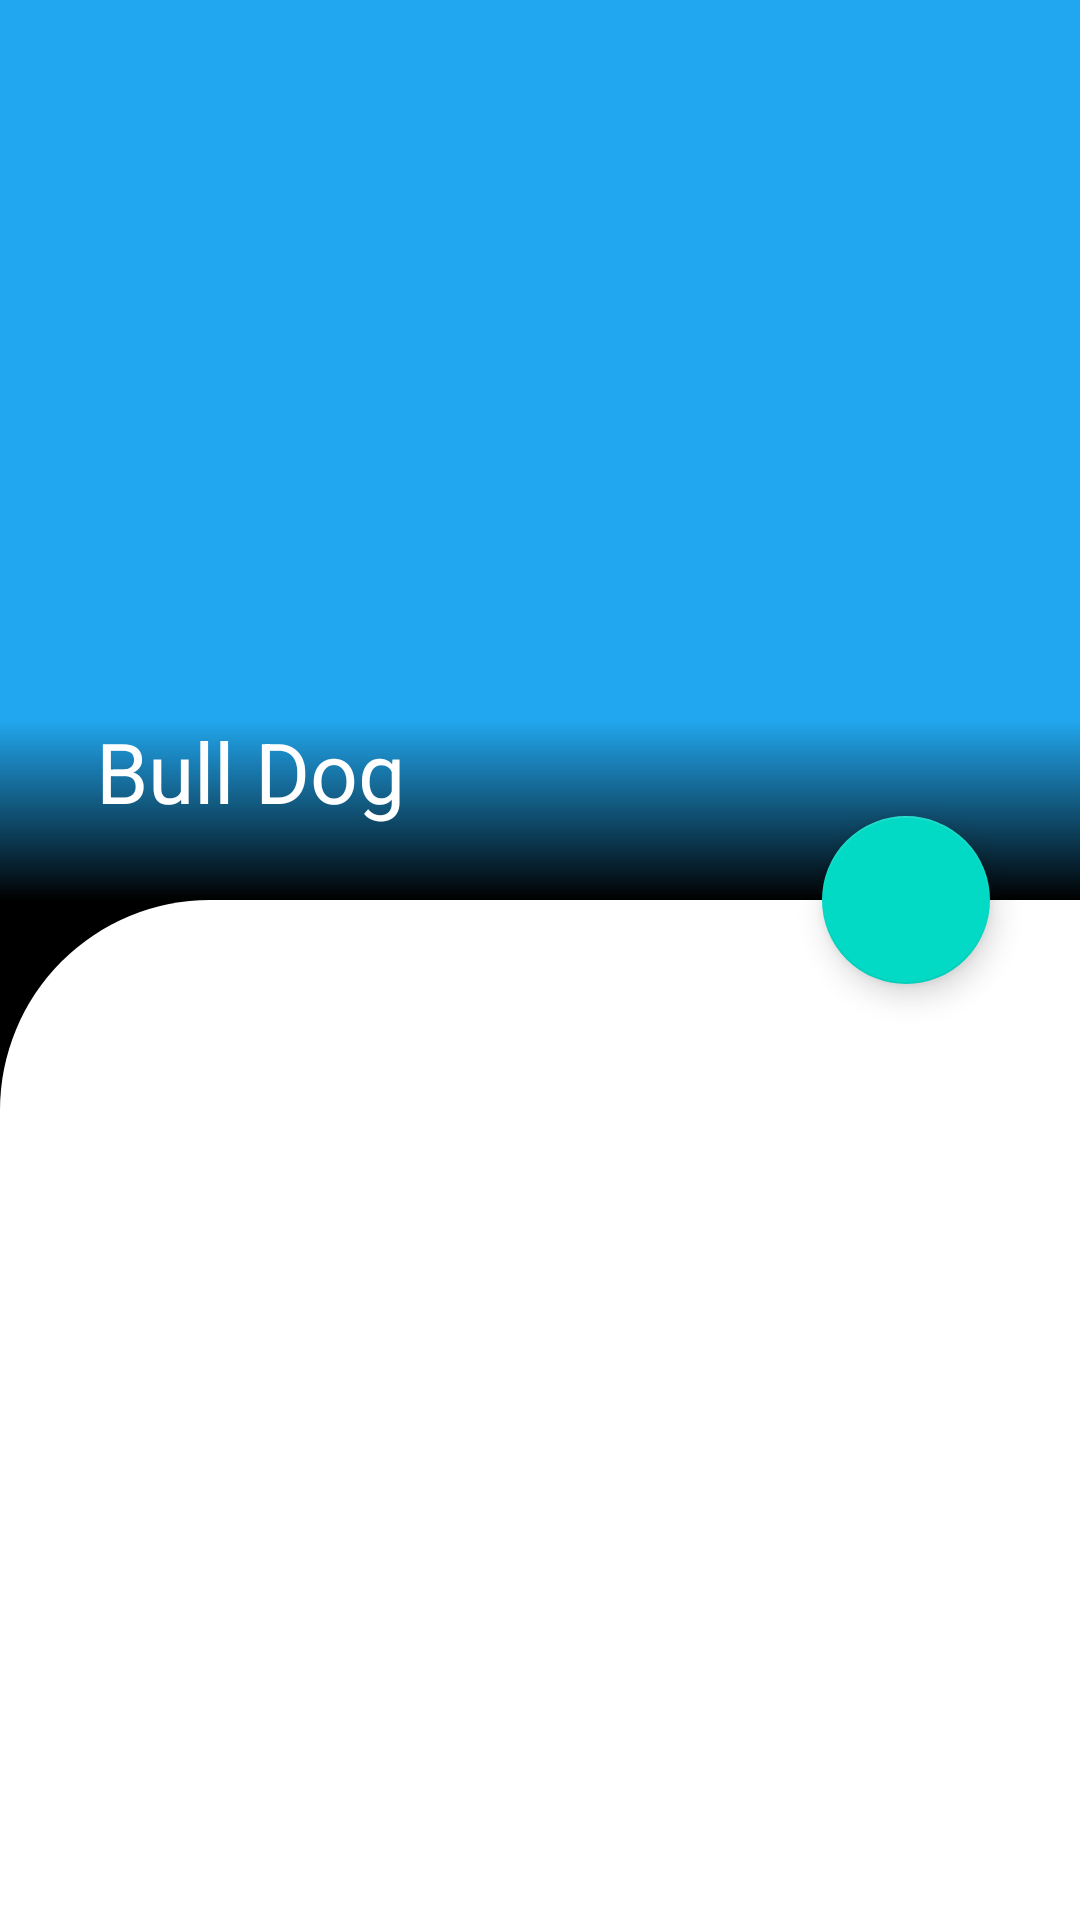

Produce the Android XML layout that renders to this screen, including the resource entries it uses.
<!-- AndroidManifest.xml: application theme Theme.Movish -->
<!-- res/layout/fragment_movie_info.xml -->
<?xml version="1.0" encoding="utf-8"?>
<androidx.coordinatorlayout.widget.CoordinatorLayout xmlns:android="http://schemas.android.com/apk/res/android"
    xmlns:tools="http://schemas.android.com/tools"
    android:layout_width="match_parent"
    android:layout_height="match_parent"
    xmlns:app="http://schemas.android.com/apk/res-auto"
    tools:context=".Ui.Fragments.MovieInfoFragment"
    android:background="@color/black">

    <com.google.android.material.appbar.AppBarLayout

        android:id="@+id/appBarLayout"
        android:layout_width="match_parent"
        android:layout_height="300dp"
        android:fitsSystemWindows="true"
        android:theme="@style/Theme.Movish">

        <com.google.android.material.appbar.CollapsingToolbarLayout
            android:id="@+id/collapsingToolbar"
            android:layout_width="match_parent"
            android:layout_height="match_parent"
            android:fitsSystemWindows="true"
            app:collapsedTitleTextAppearance="@style/CollapsingToolbarTitleCollapsed"
            app:contentScrim="@color/teal_200"
            app:titleTextAppearance="@style/CollapsingToolbarTitle"
            app:expandedTitleTextAppearance="@style/CollapsingToolbarTitleExpanded"
            app:layout_scrollFlags="scroll|snap|exitUntilCollapsed"
            app:title="Bull Dog">



            <ImageView
                android:id="@+id/movieImage"
                android:layout_width="match_parent"
                android:layout_height="match_parent"
                android:scaleType="centerCrop"
                app:layout_collapseMode="parallax">

            </ImageView>


            <androidx.appcompat.widget.Toolbar
                android:id="@+id/actualToolbar"
                android:layout_width="match_parent"
                android:layout_height="?attr/actionBarSize"
                app:layout_collapseMode="pin">


            </androidx.appcompat.widget.Toolbar>

            <ImageView
                android:layout_width="match_parent"
                android:layout_height="60dp"
                android:background="@drawable/bg_cl"
                android:layout_gravity="bottom">

            </ImageView>

        </com.google.android.material.appbar.CollapsingToolbarLayout>

    </com.google.android.material.appbar.AppBarLayout>

    <androidx.core.widget.NestedScrollView

        android:id="@+id/nestedScrollView"
        android:layout_width="match_parent"
        android:layout_height="match_parent"
        android:background="@drawable/nested_scroll_bg"
        app:layout_behavior="com.google.android.material.appbar.AppBarLayout$ScrollingViewBehavior">

        <androidx.constraintlayout.widget.ConstraintLayout
            android:layout_width="match_parent"
            android:layout_height="match_parent">

            <TextView
                android:id="@+id/genre"
                android:textColor="@color/black"
                android:layout_width="match_parent"
                android:layout_height="wrap_content"
                android:layout_marginTop="70dp"
                android:letterSpacing="0.15"
                android:lineSpacingMultiplier="1.2"
                android:padding="20dp"
                android:textSize="16sp"
                android:textStyle="italic|bold"
                app:layout_constraintEnd_toEndOf="parent"
                app:layout_constraintStart_toStartOf="parent"
                app:layout_constraintTop_toTopOf="parent">

            </TextView>

            <TextView
                android:id="@+id/year"
                android:textColor="@color/black"
                android:layout_width="match_parent"
                android:layout_height="wrap_content"
                android:layout_marginTop="5dp"
                android:letterSpacing="0.15"
                android:lineSpacingMultiplier="1.2"
                android:padding="20dp"
                android:textSize="16sp"
                android:textStyle="italic|bold"
                app:layout_constraintEnd_toEndOf="parent"
                app:layout_constraintStart_toStartOf="parent"
                app:layout_constraintTop_toBottomOf="@id/genre">

            </TextView>


            <TextView
                android:id="@+id/point"
                android:layout_width="match_parent"
                android:layout_height="wrap_content"
                android:layout_marginTop="5dp"
                android:letterSpacing="0.15"
                android:lineSpacingMultiplier="1.2"
                android:padding="20dp"
                android:textColor="@color/black"
                android:textSize="16sp"
                android:textStyle="italic|bold"
                app:layout_constraintEnd_toEndOf="parent"
                app:layout_constraintStart_toStartOf="parent"
                app:layout_constraintTop_toBottomOf="@id/year">

            </TextView>


            <TextView
                android:id="@+id/overView"
                android:layout_width="match_parent"
                android:layout_height="wrap_content"
                android:layout_marginTop="5dp"
                android:letterSpacing="0.15"
                android:lineSpacingMultiplier="1.2"
                android:padding="20dp"
                android:textColor="@color/black"
                android:textSize="16sp"
                android:textStyle="italic|bold"
                app:layout_constraintEnd_toEndOf="parent"
                app:layout_constraintStart_toStartOf="parent"
                app:layout_constraintTop_toBottomOf="@id/point" />



        </androidx.constraintlayout.widget.ConstraintLayout>
    </androidx.core.widget.NestedScrollView>

    <com.google.android.material.floatingactionbutton.FloatingActionButton
        android:layout_width="wrap_content"
        android:layout_height="wrap_content"
        android:baselineAlignBottom="false"
        android:clickable="true"
        android:src="@drawable/save_24"
        app:fabSize="normal"
        app:layout_anchor="@id/appBarLayout"
        app:layout_anchorGravity="bottom|end"
        android:layout_marginEnd="30dp"
        android:focusable="true"
        android:contentDescription="TODO">

    </com.google.android.material.floatingactionbutton.FloatingActionButton>
</androidx.coordinatorlayout.widget.CoordinatorLayout>
<!-- resources referenced by this layout -->
<resources>
  <!-- drawable bg_cl (drawable) -->
  <?xml version="1.0" encoding="utf-8"?>
  <shape xmlns:android="http://schemas.android.com/apk/res/android">
      <gradient android:endColor="@color/black" android:angle="270">
  
      </gradient>
  </shape>
  <!-- drawable nested_scroll_bg (drawable) -->
  <?xml version="1.0" encoding="utf-8"?>
  <shape xmlns:android="http://schemas.android.com/apk/res/android">
      <corners android:topLeftRadius="70dp" />
      <solid android:color="@color/white" />
  
  </shape>
  <style name="CollapsingToolbarTitle">
          <item name="android:textColor">@android:color/white</item>
          
      </style>
  <style name="CollapsingToolbarTitleCollapsed">
          <item name="android:textSize">18sp</item>
  
      </style>
  <style name="CollapsingToolbarTitleExpanded">
          <item name="android:textSize">28sp</item>
          <item name="color">@color/white</item>
      </style>
  <style name="Theme.Movish" parent="Theme.MaterialComponents.Light.NoActionBar">
          
          <item name="colorPrimary">#21A7EF</item>
          <item name="colorPrimaryVariant">#BAB6B6</item>
          <item name="colorOnPrimary">@color/white</item>
          <item name="android:textColorPrimary">@color/white</item>
          
          <item name="colorSecondary">@color/teal_200</item>
          <item name="colorSecondaryVariant">@color/teal_700</item>
          <item name="colorOnSecondary">@color/white</item>
          
          <item name="android:statusBarColor">?attr/colorPrimaryVariant</item>
  
      </style>
  <!-- not gathered from this repository: default colours our renderer supplied (Android Studio template values) -->
  <color name="teal_200">#FF03DAC5</color>
  <color name="teal_700">#FF018786</color>
  <color name="black">#FF000000</color>
  <color name="white">#FFFFFFFF</color>
</resources>
